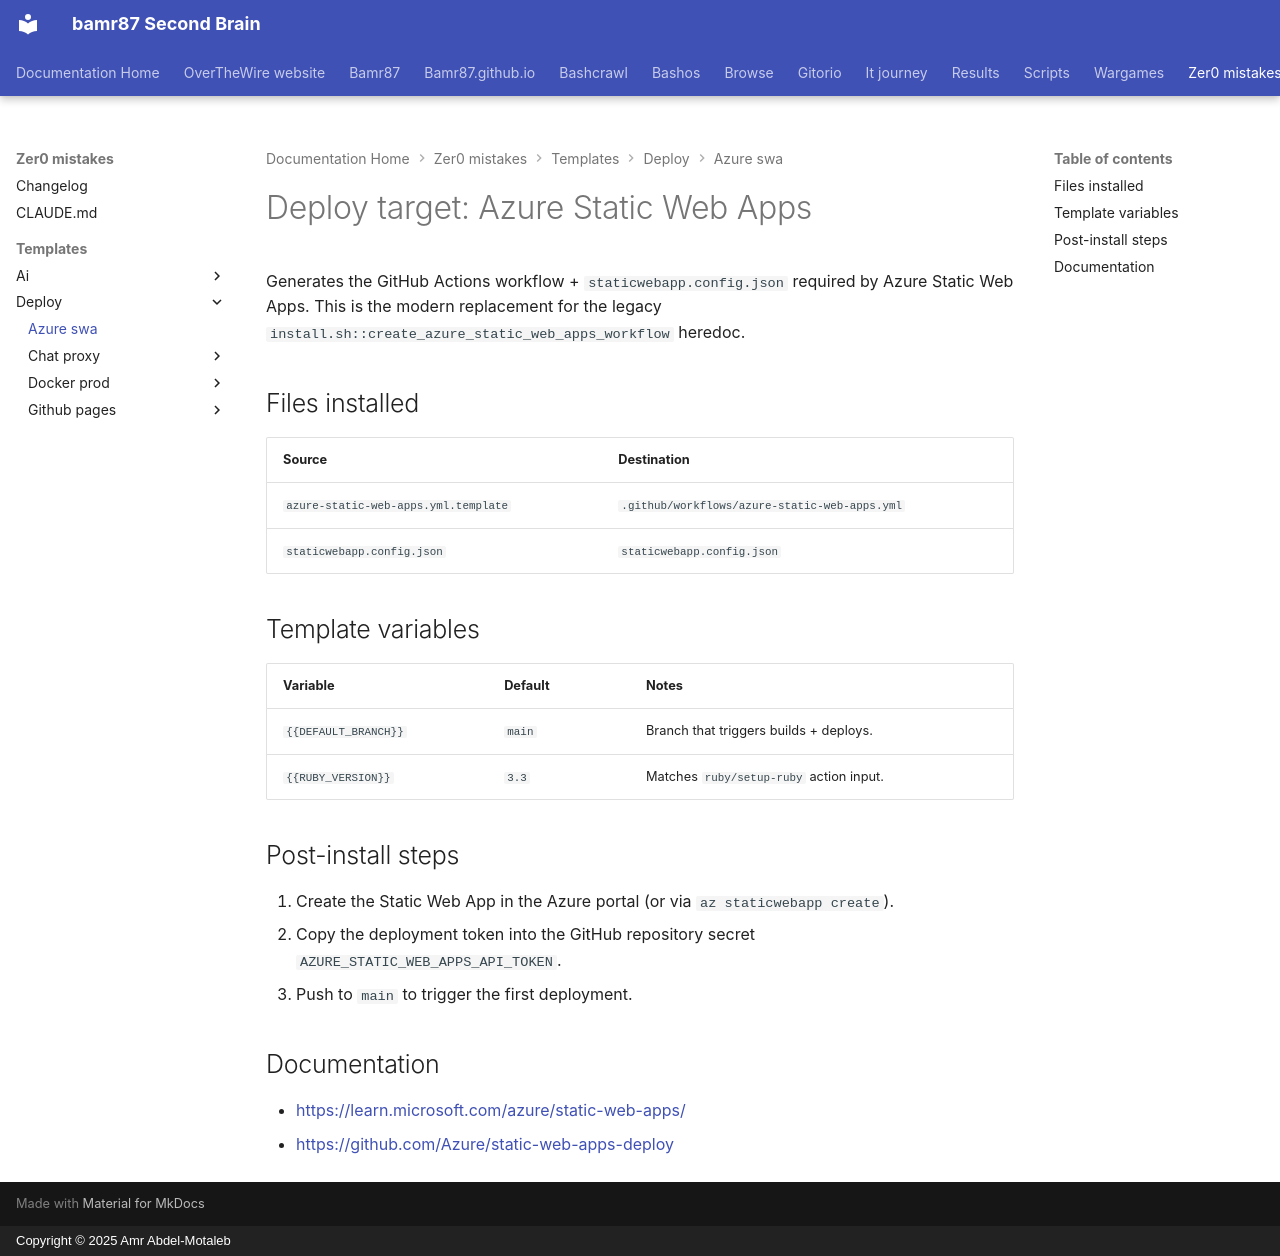

repository: bamr87/README · page: zer0-mistakes/templates/deploy/azure-swa/index.html · generator: mkdocs · copyright: Copyright © 2025 Amr Abdel-Motaleb

---
source_file: templates/deploy/azure-swa/README.md
source_repo: bamr87/zer0-mistakes
source_url: https://github.com/bamr87/zer0-mistakes/blob/main/templates/deploy/azure-swa/README.md
title: 'Deploy target: Azure Static Web Apps'
---
# Deploy target: Azure Static Web Apps

Generates the GitHub Actions workflow + `staticwebapp.config.json` required by Azure Static Web Apps. This is the modern replacement for the legacy `install.sh::create_azure_static_web_apps_workflow` heredoc.

## Files installed

| Source                                       | Destination                                              |
| -------------------------------------------- | -------------------------------------------------------- |
| `azure-static-web-apps.yml.template`         | `.github/workflows/azure-static-web-apps.yml`            |
| `staticwebapp.config.json`                   | `staticwebapp.config.json`                               |

## Template variables

| Variable              | Default | Notes                                         |
| --------------------- | ------- | --------------------------------------------- |
| `{{DEFAULT_BRANCH}}`  | `main`  | Branch that triggers builds + deploys.        |
| `{{RUBY_VERSION}}`    | `3.3`   | Matches `ruby/setup-ruby` action input.       |

## Post-install steps

1. Create the Static Web App in the Azure portal (or via `az staticwebapp create`).
2. Copy the deployment token into the GitHub repository secret `AZURE_STATIC_WEB_APPS_API_TOKEN`.
3. Push to `main` to trigger the first deployment.

## Documentation

- <https://learn.microsoft.com/azure/static-web-apps/>
- <https://github.com/Azure/static-web-apps-deploy>
